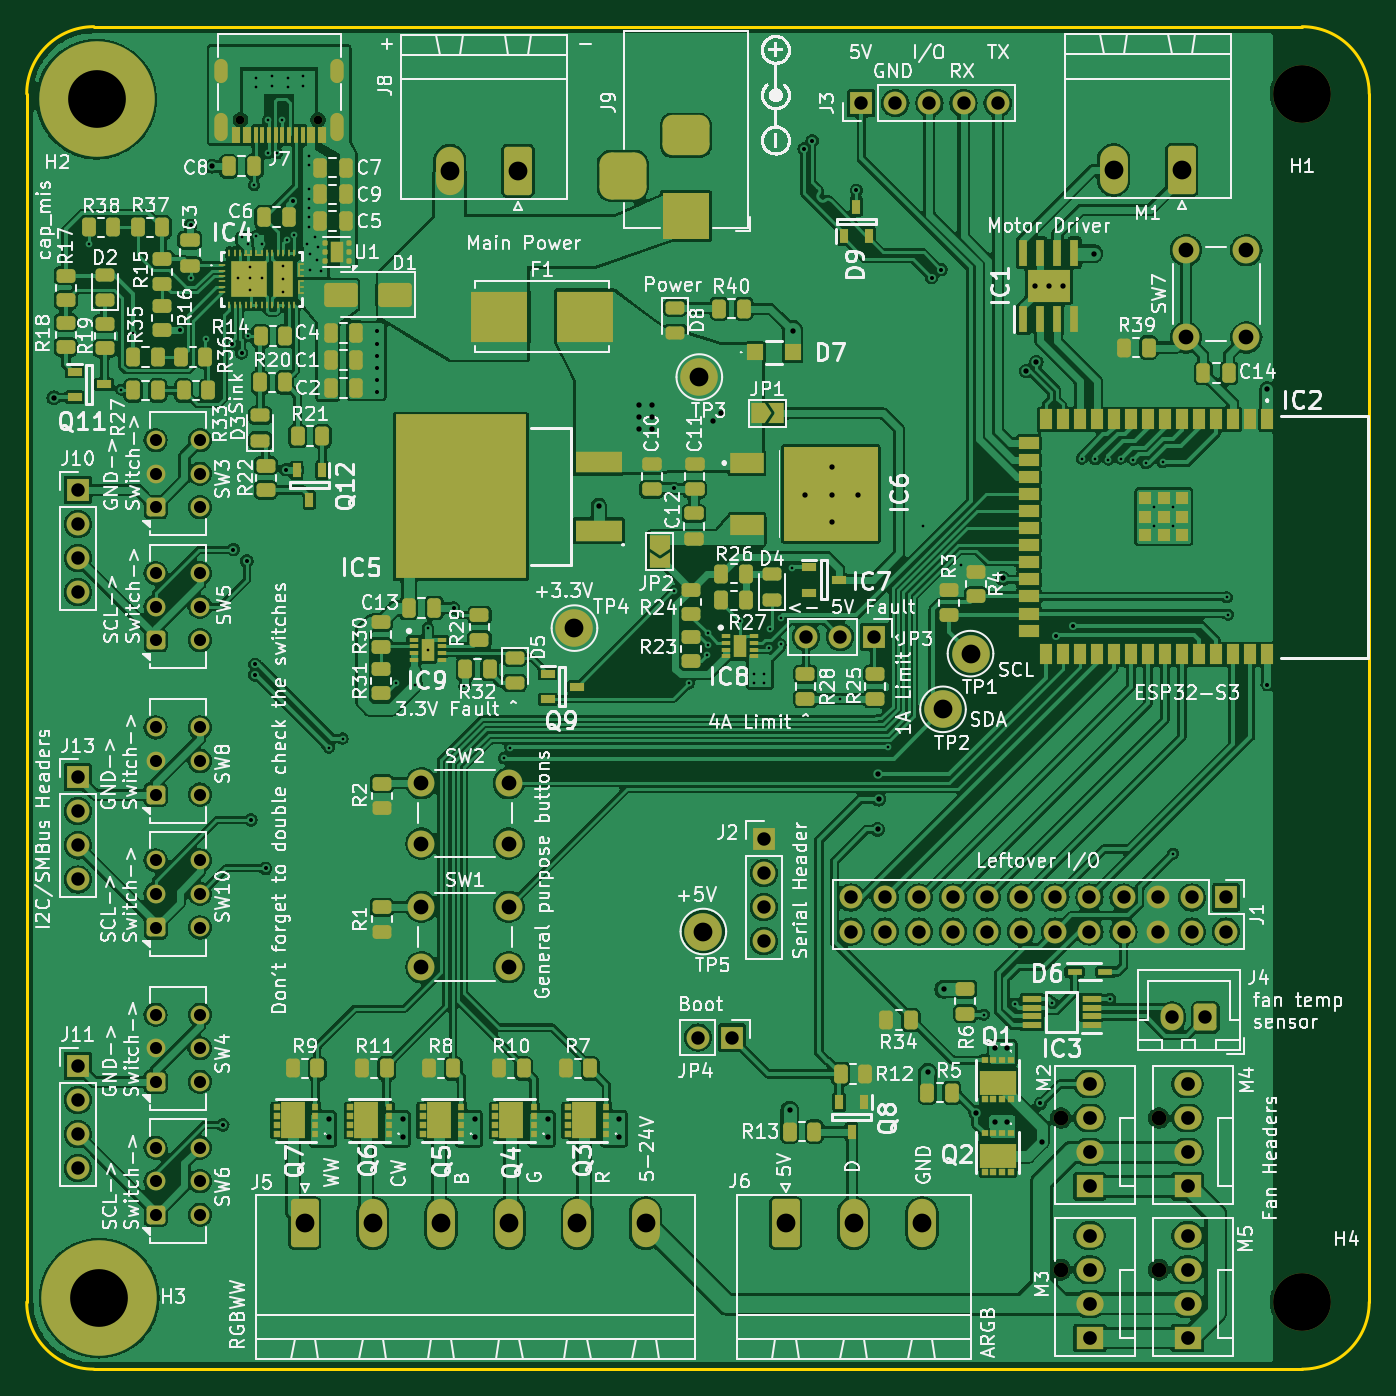
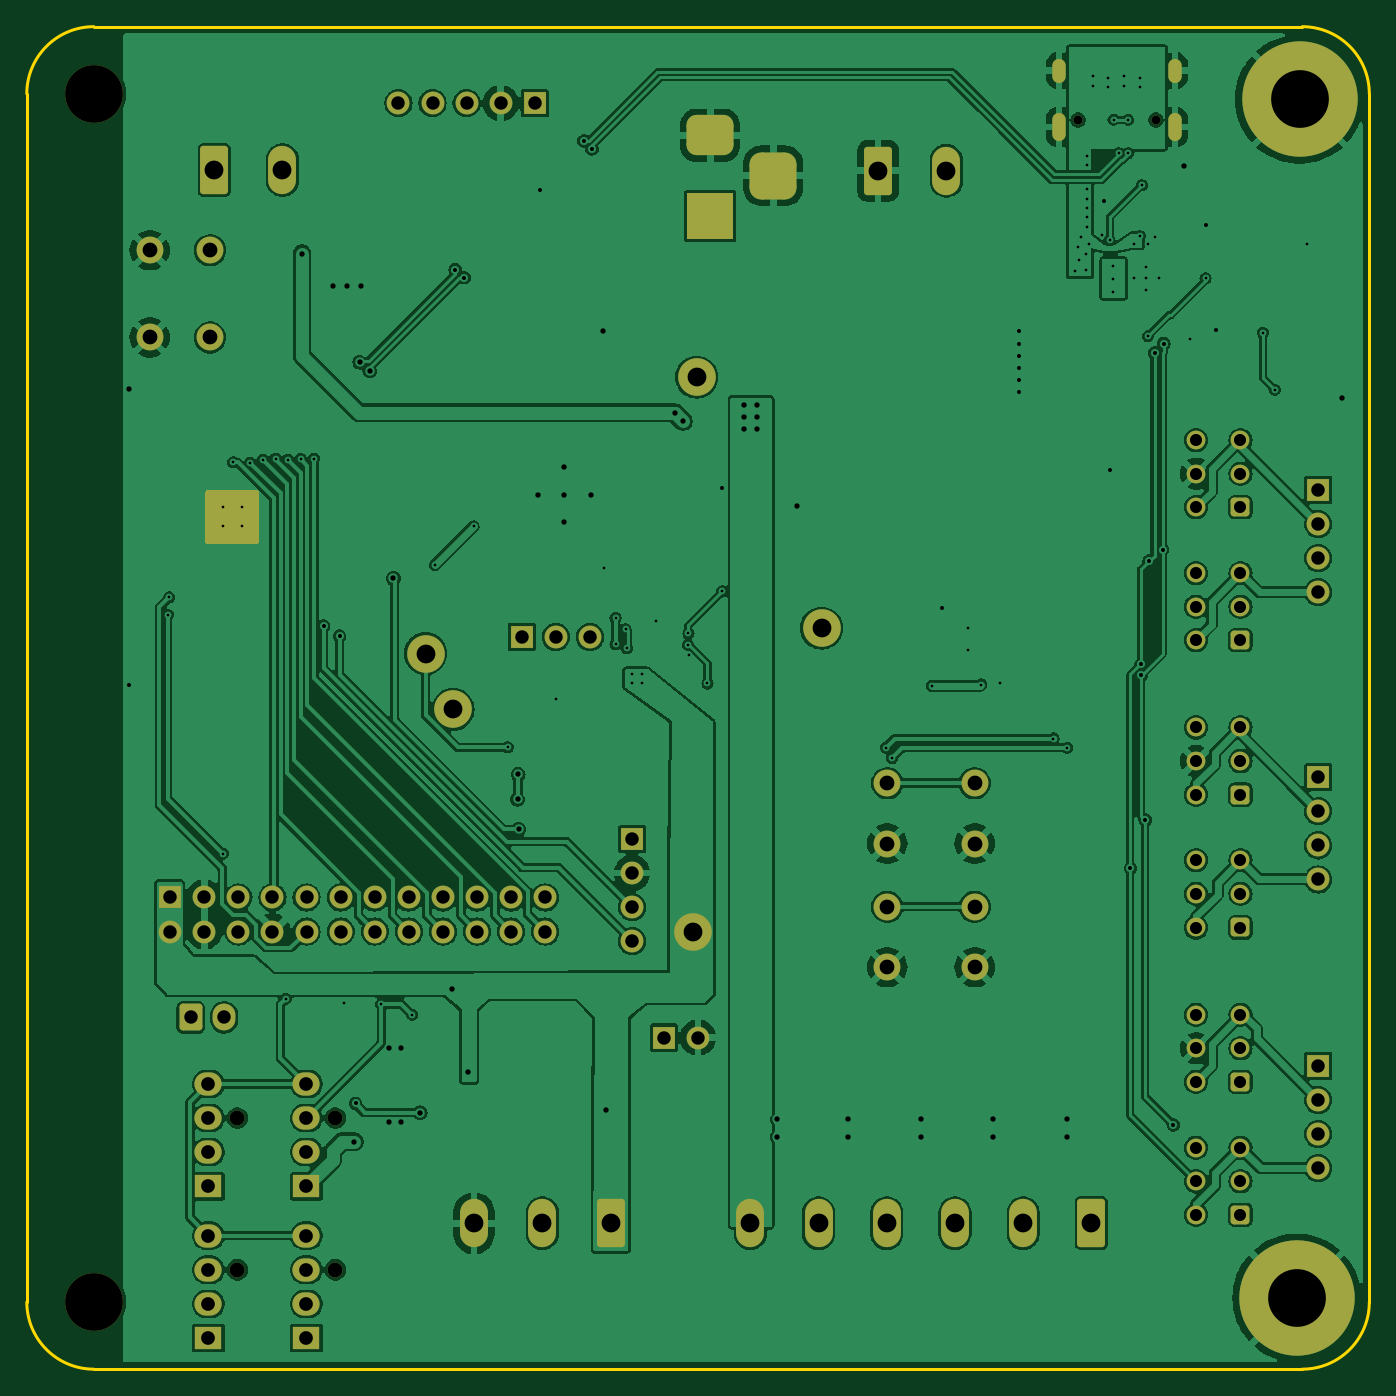
Circuit board: 11 layer files. Board 100.0 x 100.0 mm.
- bottom_copper: ESPHome AIO-CuBottom.gbr (308936 bytes)
- top_copper: ESPHome AIO-CuTop.gbr (481763 bytes)
- outline: ESPHome AIO-EdgeCuts.gbr (986 bytes)
- bottom_mask: ESPHome AIO-MaskBottom.gbr (7285 bytes)
- top_mask: ESPHome AIO-MaskTop.gbr (20987 bytes)
- drill: ESPHome AIO-NPTH.drl (586 bytes)
- drill: ESPHome AIO-PTH.drl (6007 bytes)
- paste: ESPHome AIO-PasteBottom.gbr (454 bytes)
- paste: ESPHome AIO-PasteTop.gbr (14664 bytes)
- bottom_silk: ESPHome AIO-SilkBottom.gbr (7295 bytes)
- top_silk: ESPHome AIO-SilkTop.gbr (386124 bytes)

=== bottom_copper: ESPHome AIO-CuBottom.gbr (308936 bytes, source omitted) ===
=== top_copper: ESPHome AIO-CuTop.gbr (481763 bytes, source omitted) ===
=== outline: ESPHome AIO-EdgeCuts.gbr ===
%TF.GenerationSoftware,KiCad,Pcbnew,8.0.3*%
%TF.CreationDate,2024-07-04T13:58:54+02:00*%
%TF.ProjectId,ESPHome AIO,45535048-6f6d-4652-9041-494f2e6b6963,rev?*%
%TF.SameCoordinates,Original*%
%TF.FileFunction,Profile,NP*%
%FSLAX46Y46*%
G04 Gerber Fmt 4.6, Leading zero omitted, Abs format (unit mm)*
G04 Created by KiCad (PCBNEW 8.0.3) date 2024-07-04 13:58:54*
%MOMM*%
%LPD*%
G01*
G04 APERTURE LIST*
%TA.AperFunction,Profile*%
%ADD10C,0.200000*%
%TD*%
G04 APERTURE END LIST*
D10*
X189900000Y-45700000D02*
X189900000Y-135700000D01*
X189900000Y-135700000D02*
G75*
G02*
X184900000Y-140700000I-5000000J0D01*
G01*
X184900000Y-40700000D02*
G75*
G02*
X189900000Y-45700000I0J-5000000D01*
G01*
X94900000Y-140700000D02*
G75*
G02*
X89900000Y-135700000I0J5000000D01*
G01*
X89900000Y-135700000D02*
X89900000Y-45700000D01*
X94900000Y-140700000D02*
X184900000Y-140700000D01*
X94900000Y-40700000D02*
X184900000Y-40700000D01*
X89900000Y-45700000D02*
G75*
G02*
X94900000Y-40700000I5000000J0D01*
G01*
M02*

=== bottom_mask: ESPHome AIO-MaskBottom.gbr (7285 bytes, source omitted) ===
=== top_mask: ESPHome AIO-MaskTop.gbr (20987 bytes, source omitted) ===
=== drill: ESPHome AIO-NPTH.drl ===
M48
; DRILL file {KiCad 8.0.3} date 2024-07-04T13:58:54+0200
; FORMAT={-:-/ absolute / inch / decimal}
; #@! TF.CreationDate,2024-07-04T13:58:54+02:00
; #@! TF.GenerationSoftware,Kicad,Pcbnew,8.0.3
; #@! TF.FileFunction,NonPlated,1,2,NPTH
FMAT,2
INCH
; #@! TA.AperFunction,NonPlated,NPTH,ComponentDrill
T1C0.0256
; #@! TA.AperFunction,NonPlated,NPTH,ComponentDrill
T2C0.0433
; #@! TA.AperFunction,NonPlated,NPTH,ComponentDrill
T3C0.1693
%
G90
G05
T1
X4.1657Y-1.8762
X4.3933Y-1.8762
T2
X6.5715Y-4.803
X6.5715Y-5.2478
X6.8589Y-4.803
X6.8589Y-5.2478
T3
X7.2795Y-1.7992
X7.2795Y-5.3425
M30

=== drill: ESPHome AIO-PTH.drl (6007 bytes, source omitted) ===
=== paste: ESPHome AIO-PasteBottom.gbr ===
%TF.GenerationSoftware,KiCad,Pcbnew,8.0.3*%
%TF.CreationDate,2024-07-04T13:58:54+02:00*%
%TF.ProjectId,ESPHome AIO,45535048-6f6d-4652-9041-494f2e6b6963,rev?*%
%TF.SameCoordinates,Original*%
%TF.FileFunction,Paste,Bot*%
%TF.FilePolarity,Positive*%
%FSLAX46Y46*%
G04 Gerber Fmt 4.6, Leading zero omitted, Abs format (unit mm)*
G04 Created by KiCad (PCBNEW 8.0.3) date 2024-07-04 13:58:54*
%MOMM*%
%LPD*%
G01*
G04 APERTURE LIST*
G04 APERTURE END LIST*
M02*

=== paste: ESPHome AIO-PasteTop.gbr (14664 bytes, source omitted) ===
=== bottom_silk: ESPHome AIO-SilkBottom.gbr (7295 bytes, source omitted) ===
=== top_silk: ESPHome AIO-SilkTop.gbr (386124 bytes, source omitted) ===
